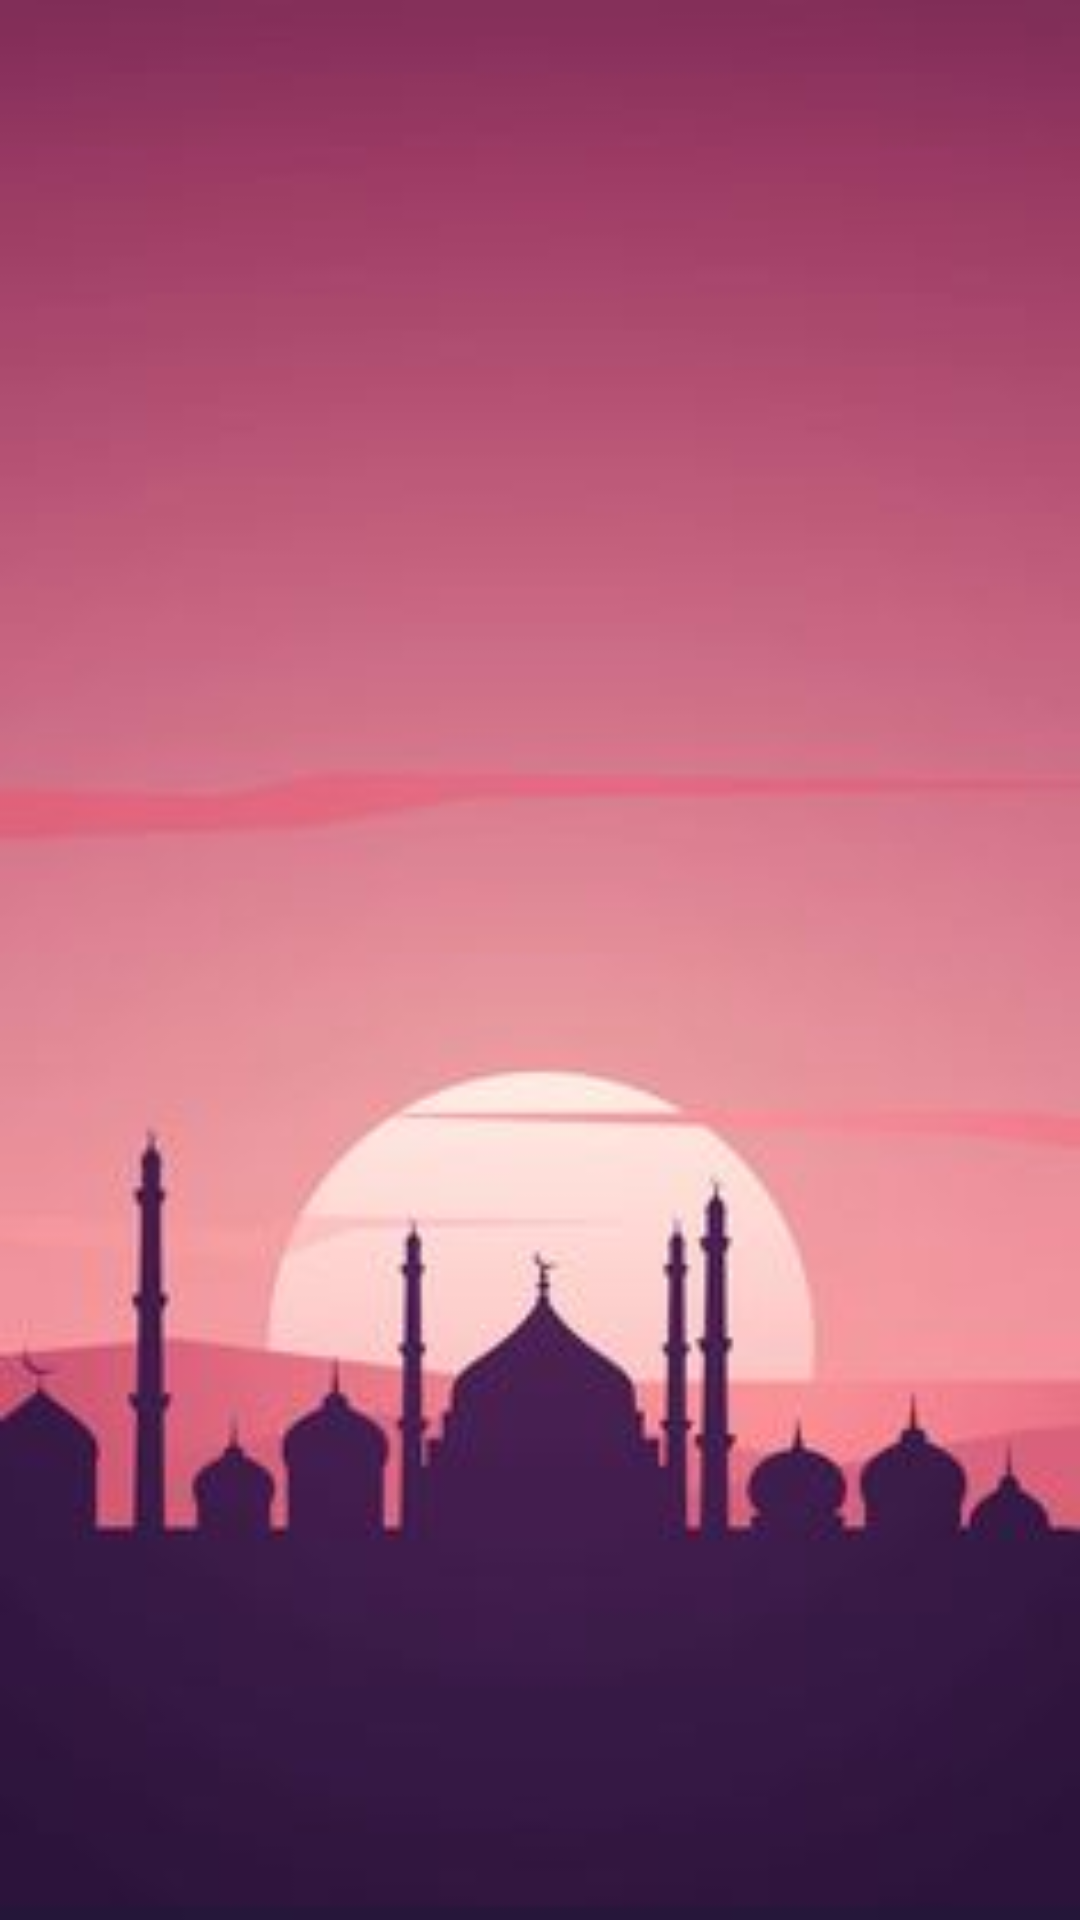

Produce the Android XML layout that renders to this screen, including the resource entries it uses.
<!-- AndroidManifest.xml: application theme AppTheme -->
<!-- res/layout/activity_fragment.xml -->
<?xml version="1.0" encoding="utf-8"?>
<LinearLayout
    xmlns:android="http://schemas.android.com/apk/res/android"
    xmlns:tools="http://schemas.android.com/tools"
    android:layout_width="match_parent"
    android:layout_height="match_parent"
    android:background="@drawable/gbp"
    android:paddingBottom="@dimen/activity_vertical_margin"
    android:paddingLeft="@dimen/activity_horizontal_margin"
    android:paddingRight="@dimen/activity_horizontal_margin"
    android:paddingTop="@dimen/activity_vertical_margin"
    android:orientation="vertical">




    <FrameLayout
        android:id="@+id/flContainer"
        android:layout_width="match_parent"
        android:layout_height="match_parent"/>

</LinearLayout>
<!-- resources referenced by this layout -->
<resources>
  <dimen name="activity_horizontal_margin">16dp</dimen>
  <dimen name="activity_vertical_margin">16dp</dimen>
  <!-- drawable gbp: jpeg bitmap (drawable, 6826 bytes) -->
  <style name="AppTheme" parent="Theme.AppCompat.Light.DarkActionBar">
      
      <item name="colorPrimary">#9f3777</item>
      <item name="colorPrimaryDark">#51103b</item>
      <item name="colorAccent">#ffef79</item>
      <item name="android:windowBackground">@android:color/white</item>
  </style>
</resources>
